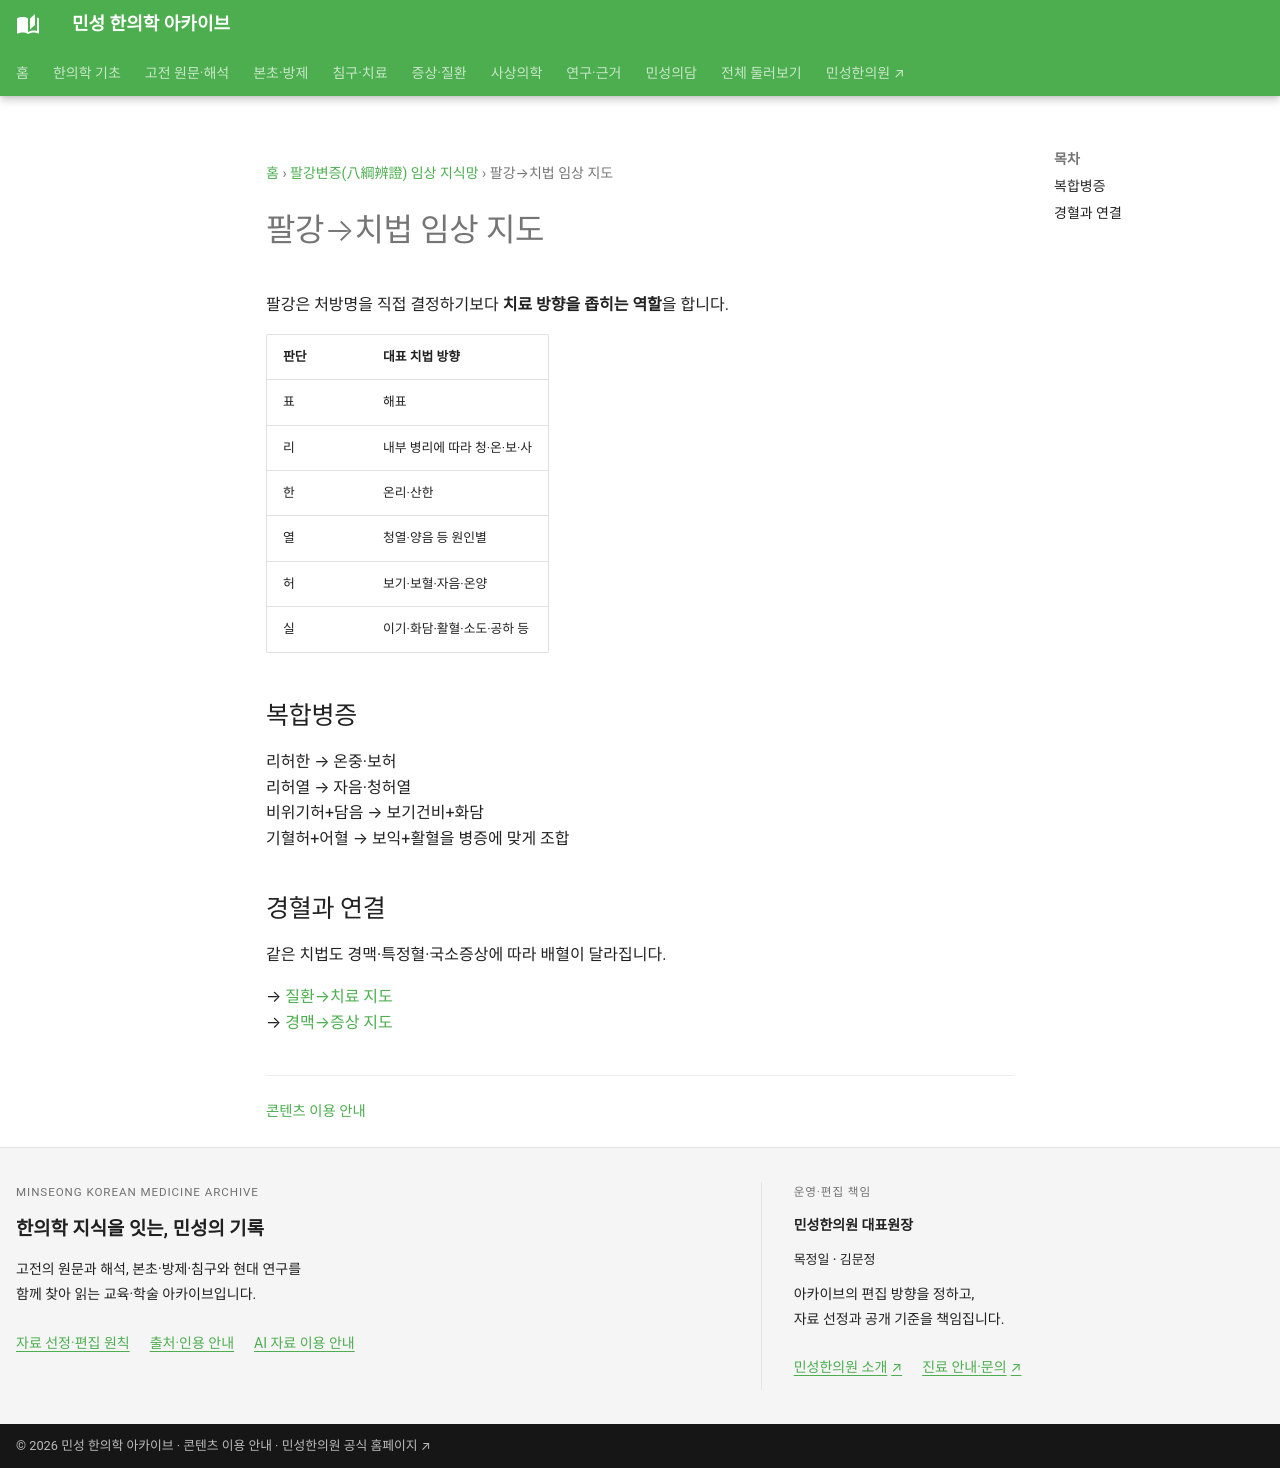

repository: joowon1111/minseong-korean-medicine-wiki · page: eight-principles-network/treatment-map/index.html · generator: mkdocs

---
title: 팔강→치법 임상 지도
description: 팔강 판단을 해표·온리·청열·보허·거사 등의 치법과 연결합니다.
status: 검토완료
last_reviewed: 2026-08-22
---
# 팔강→치법 임상 지도

팔강은 처방명을 직접 결정하기보다 **치료 방향을 좁히는 역할**을 합니다.

| 판단 | 대표 치법 방향 |
|---|---|
| 표 | 해표 |
| 리 | 내부 병리에 따라 청·온·보·사 |
| 한 | 온리·산한 |
| 열 | 청열·양음 등 원인별 |
| 허 | 보기·보혈·자음·온양 |
| 실 | 이기·화담·활혈·소도·공하 등 |

## 복합병증
리허한 → 온중·보허  
리허열 → 자음·청허열  
비위기허+담음 → 보기건비+화담  
기혈허+어혈 → 보익+활혈을 병증에 맞게 조합

## 경혈과 연결
같은 치법도 경맥·특정혈·국소증상에 따라 배혈이 달라집니다.

→ [질환→치료 지도](../network/condition-to-treatment-map.md)  
→ [경맥→증상 지도](../acupoint-network/by-condition.md)
